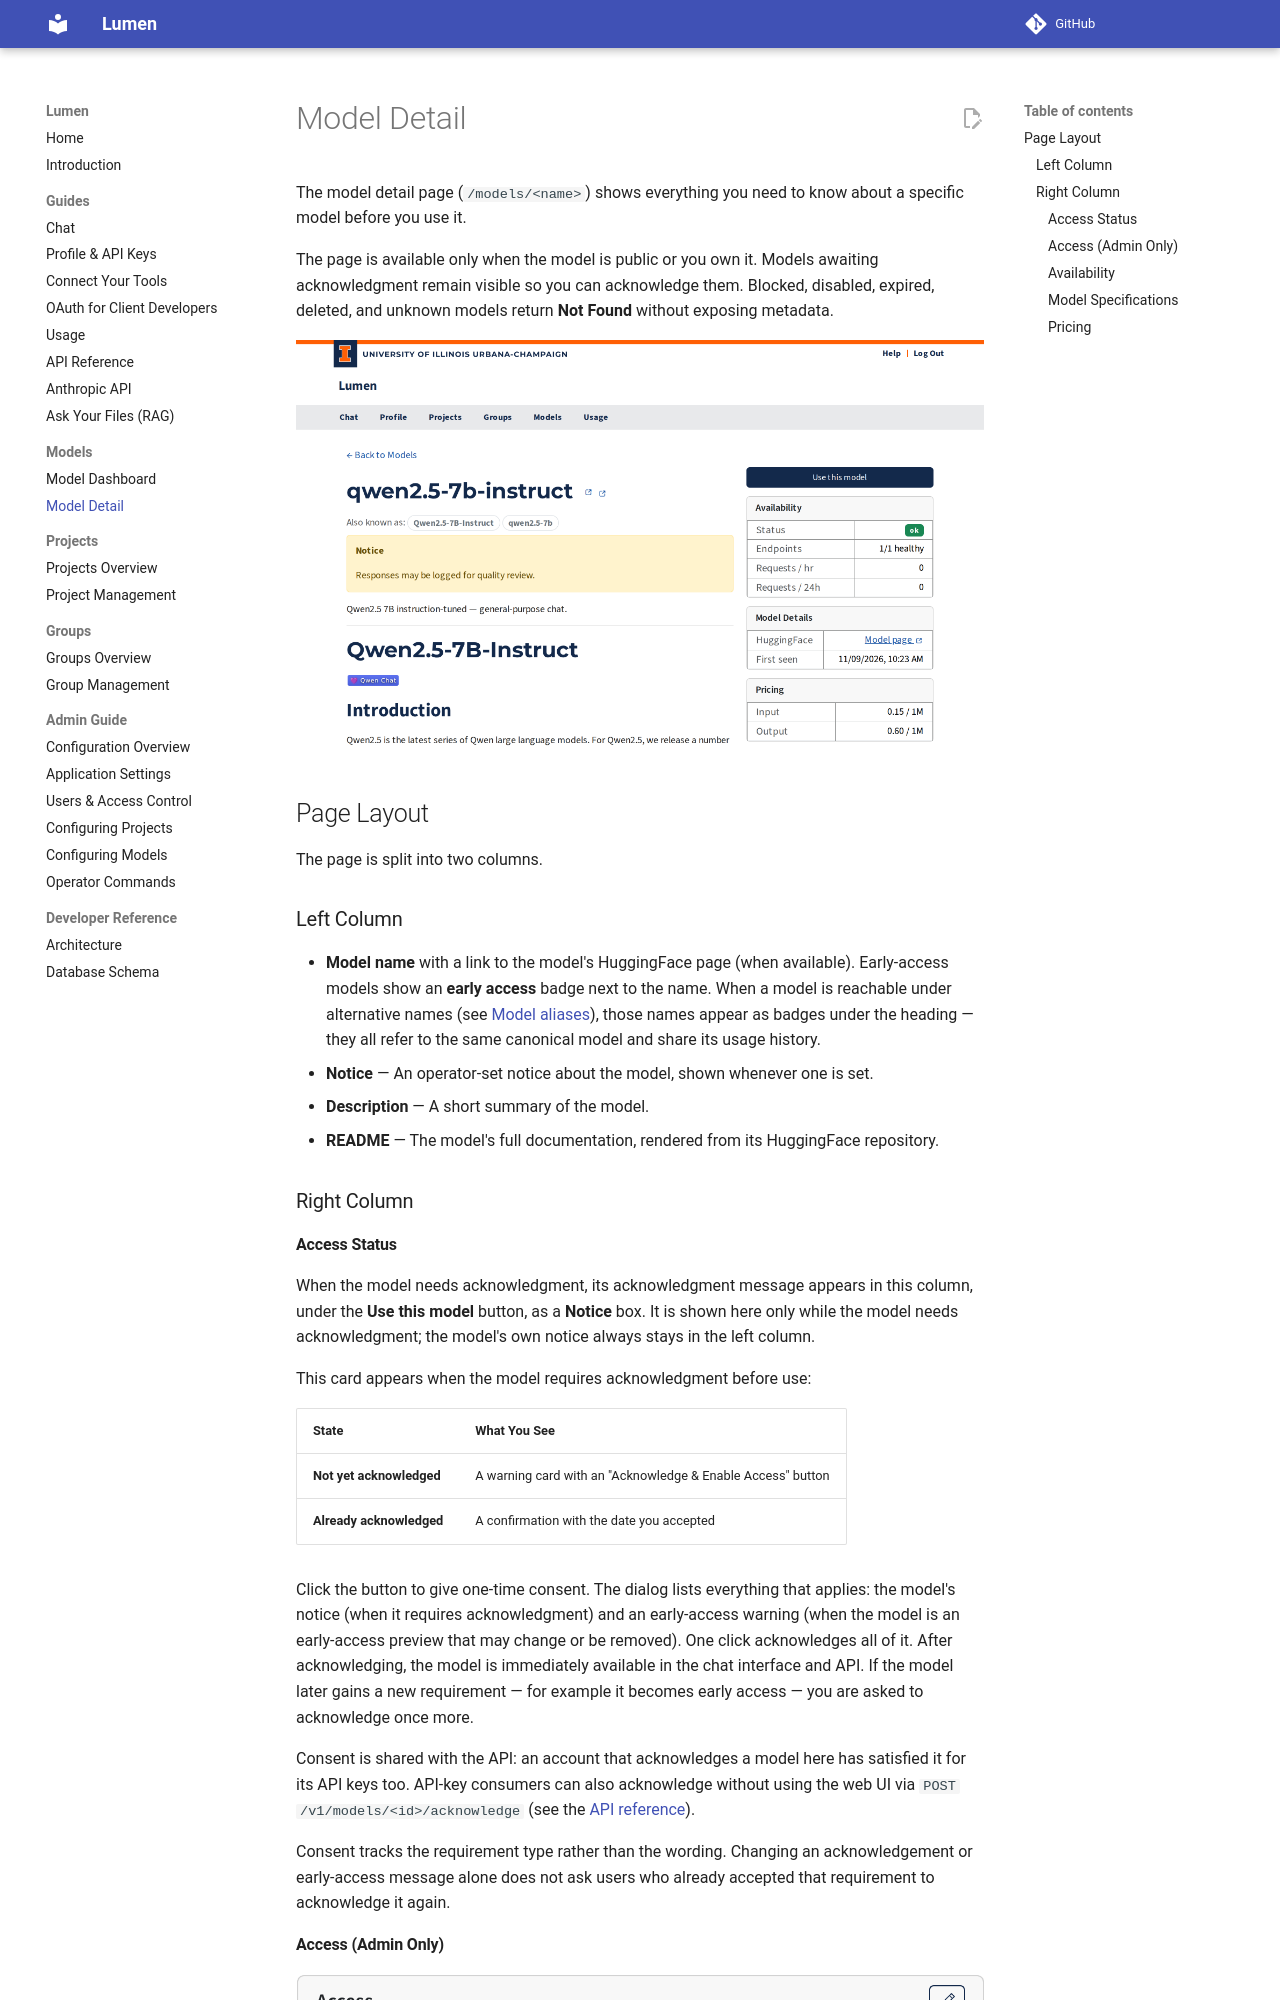

repository: ncsa/lumen · page: models/model-detail/index.html · generator: mkdocs

# Model Detail

The model detail page (`/models/<name>`) shows everything you need to know about a specific model before you use it.

The page is available only when the model is public or you own it. Models awaiting acknowledgment remain visible so you can acknowledge them. Blocked, disabled, expired, deleted, and unknown models return **Not Found** without exposing metadata.

![Model detail page](../img/model-detail.png)

## Page Layout

The page is split into two columns.

### Left Column

- **Model name** with a link to the model's HuggingFace page (when available). Early-access models show an **early access** badge next to the name. When a model is reachable under alternative names (see [Model aliases](../admin/config-models.md#aliases)), those names appear as badges under the heading — they all refer to the same canonical model and share its usage history.
- **Notice** — An operator-set notice about the model, shown whenever one is set.
- **Description** — A short summary of the model.
- **README** — The model's full documentation, rendered from its HuggingFace repository.

### Right Column

#### Access Status

When the model needs acknowledgment, its acknowledgment message appears in this column, under the **Use this model** button, as a **Notice** box. It is shown here only while the model needs acknowledgment; the model's own notice always stays in the left column.

This card appears when the model requires acknowledgment before use:

| State | What You See |
|-------|-------------|
| **Not yet acknowledged** | A warning card with an "Acknowledge & Enable Access" button |
| **Already acknowledged** | A confirmation with the date you accepted |

Click the button to give one-time consent. The dialog lists everything that applies: the model's notice (when it requires acknowledgment) and an early-access warning (when the model is an early-access preview that may change or be removed). One click acknowledges all of it. After acknowledging, the model is immediately available in the chat interface and API. If the model later gains a new requirement — for example it becomes early access — you are asked to acknowledge once more.

Consent is shared with the API: an account that acknowledges a model here has satisfied it for its API keys too. API-key consumers can also acknowledge without using the web UI via `POST /v1/models/<id>/acknowledge` (see the [API reference](../guides/api-reference.md#acknowledge-a-model)).

Consent tracks the requirement type rather than the wording. Changing an
acknowledgement or early-access message alone does not ask users who already
accepted that requirement to acknowledge it again.
